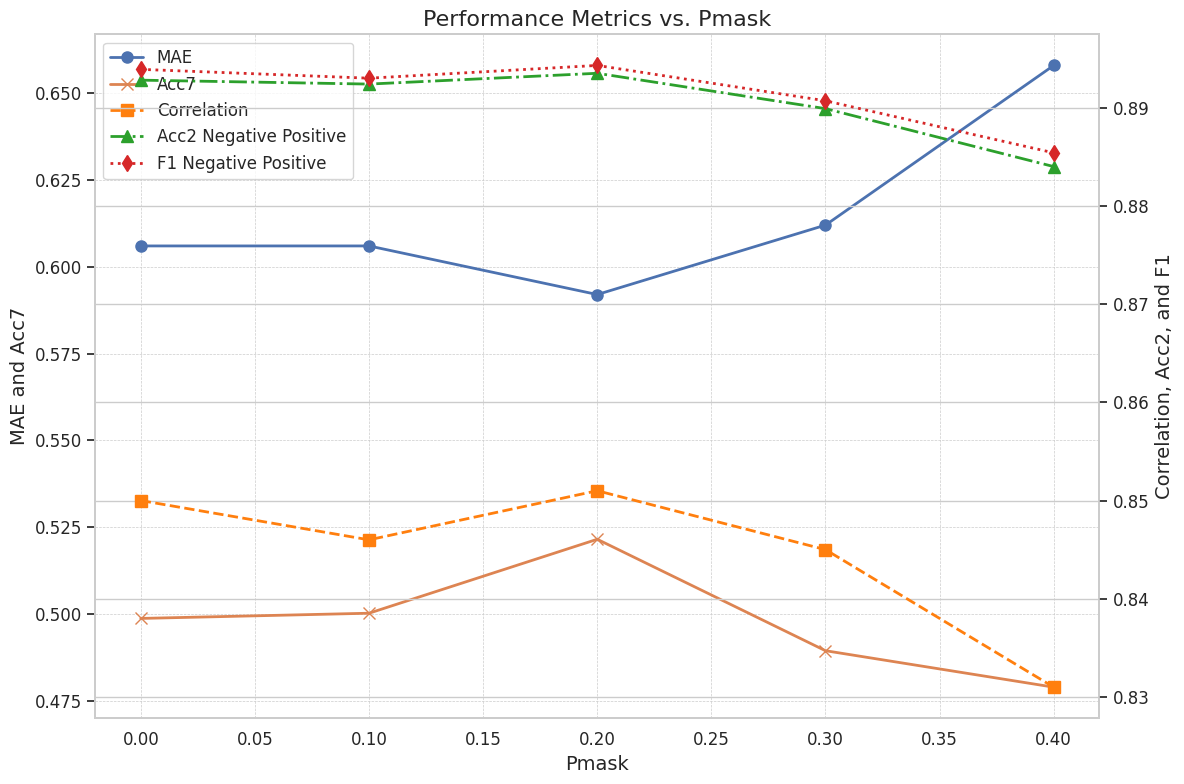

This figure's Python source:
import matplotlib.pyplot as plt
import seaborn as sns

# 设置Seaborn风格
sns.set(style="whitegrid")

# 数据
pmask = [0, 0.1, 0.2, 0.3, 0.4]
mae = [0.606, 0.606, 0.592, 0.612, 0.658]
corr = [0.850, 0.846, 0.851, 0.845, 0.831]
acc2_negative_positive = [0.8928, 0.8924, 0.8935, 0.8899, 0.8840]
f1_negative_positive = [0.8939, 0.8930, 0.8943, 0.8907, 0.8854]
acc7 = [0.4987, 0.5002, 0.5215, 0.4894, 0.4789]

# 创建图形和主轴
fig, ax1 = plt.subplots(figsize=(12, 8))

# 绘制第一个y轴的指标
ax1.plot(pmask, mae, marker="o", label="MAE", linewidth=2, markersize=8, linestyle="-")
ax1.plot(pmask, acc7, marker="x", label="Acc7", linewidth=2, markersize=8, linestyle="-")

# 设置主轴的标签和标题
ax1.set_xlabel("Pmask", fontsize=14)
ax1.set_ylabel("MAE and Acc7", fontsize=14)
ax1.set_title("Performance Metrics vs. Pmask", fontsize=16)
ax1.tick_params(axis="both", which="major", labelsize=12)

# 创建次坐标轴
ax2 = ax1.twinx()

# 绘制次坐标轴的指标
ax2.plot(pmask, corr, marker="s", label="Correlation", linewidth=2, markersize=8, linestyle="--", color="tab:orange")
ax2.plot(
    pmask,
    acc2_negative_positive,
    marker="^",
    label="Acc2 Negative Positive",
    linewidth=2,
    markersize=8,
    linestyle="-.",
    color="tab:green",
)
ax2.plot(pmask, f1_negative_positive, marker="d", label="F1 Negative Positive", linewidth=2, markersize=8, linestyle=":", color="tab:red")

# 设置次坐标轴的标签
ax2.set_ylabel("Correlation, Acc2, and F1", fontsize=14)
ax2.tick_params(axis="both", which="major", labelsize=12)

# 合并图例
lines_1, labels_1 = ax1.get_legend_handles_labels()
lines_2, labels_2 = ax2.get_legend_handles_labels()
ax1.legend(lines_1 + lines_2, labels_1 + labels_2, loc="best", fontsize=12)

# 显示网格
ax1.grid(True, which="both", linestyle="--", linewidth=0.5)

# 调整边距
plt.tight_layout()

# 显示图形
plt.show()
